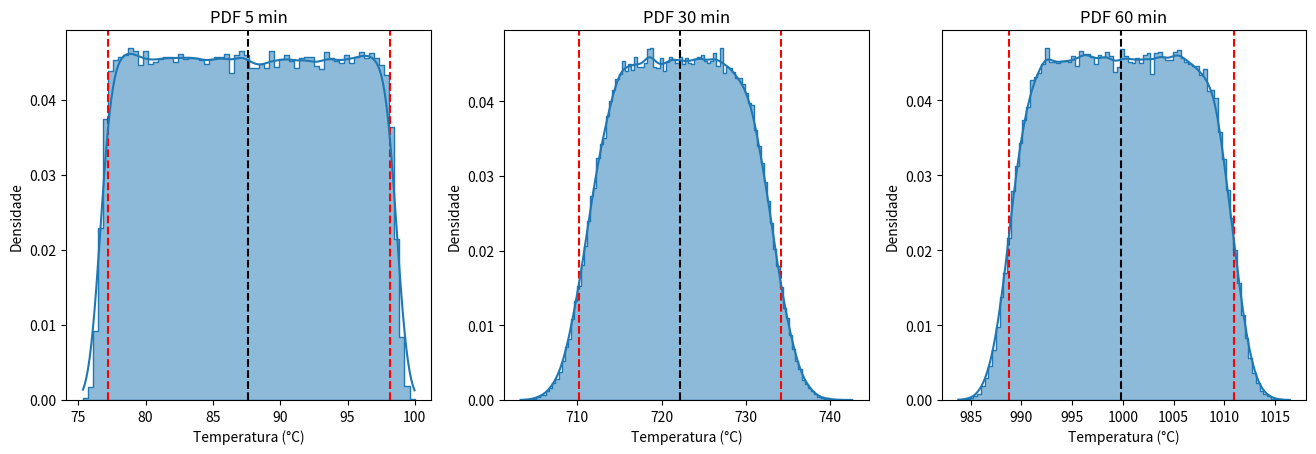
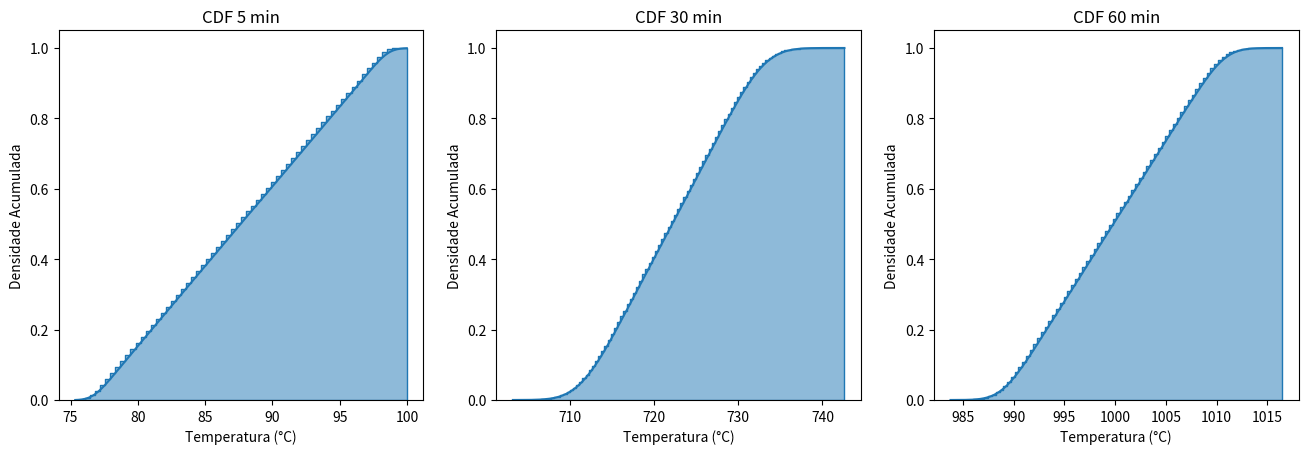

These figures' Python source, in order:
import matplotlib.pyplot as plt
import numpy as np
import seaborn as sb

constants = np.array(
    [
        0.0,
        3.8783277 * 10 ** (-2),
        -1.1612344 * 10 ** (-6),
        6.9525655 * 10 ** (-11),
        -3.0090077 * 10 ** (-15),
        8.8311584 * 10 ** (-20),
        -1.6213839 * 10 ** (-24),
        1.6693362 * 10 ** (-29),
        -7.3117540 * 10 ** (-35)
    ]
)

measurements = [
    np.array([2412, 2408, 2412, 2412, 2414]),
    np.array([25382, 25377, 25350, 25539, 25340]),
    np.array([36245, 36248, 36248, 36251, 36253]),
]


def m_factor(p):
    return round((10 ** 4) * (1 / (1 - p)))


def thermocouple_reference_function(voltage):
    return sum([c * voltage ** i for i, c in enumerate(constants)])


def sensitivity_coefficient(voltage):
    return sum([i * c * voltage ** (i - 1) for i, c in enumerate(constants)])


def thermocouple(temperature, cs, cs0, calibration, resolution, parasite_voltage, ref_temperature, tol_temperature,
                 grd_temperature):
    return temperature + cs * (calibration + resolution + parasite_voltage) - (cs / cs0) * ref_temperature + \
           tol_temperature + grd_temperature


def gen_calibration(M):
    return np.random.normal(0, 1, M)


def gen_resolution(M):
    return np.random.uniform(-0.5, 0.5, M)


def gen_parasite_voltage(M):
    return np.random.normal(0, 2, M)


def gen_ref_temperature(M):
    return np.random.normal(0, 0.1, M)


def gen_grd_temperature(M):
    return np.random.uniform(-11, +11, M)


def random_samples(data, M):
    mean = np.mean(data)
    std = np.std(data)
    return np.random.normal(mean, std, M)


def gen_tol_temperature(data, M):
    import copy
    aux_data = copy.deepcopy(data)
    N = len(np.where(aux_data > 375)[0])
    del aux_data
    return np.concatenate([np.random.normal(0, 1.5, N), np.random.normal(0, 0.4, M - N)])


def limits(data):
    import copy
    aux_data = copy.deepcopy(data)
    aux_data.sort()
    return aux_data[int(len(aux_data) * 0.025 - 1)], aux_data[int(len(aux_data) * 0.975 - 1)]


def plot_pdf(mmcs, name):
    fig, axes = plt.subplots(1, len(mmcs), figsize=(plt.figaspect(0.3)))
    for i, data in enumerate(mmcs):
        ax = axes[i]
        ax.set_title(f"PDF {name[i]}")
        inf, sup = limits(data)
        ax.axvline(inf, 0, 1, linestyle='--', c='red')
        ax.axvline(sup, 0, 1, linestyle='--', c='red')
        ax.axvline(np.mean(data), 0, 1, linestyle='--', c='black')
        # ax.axvline(np.mean(data) + 2*np.std(data), 0, 1, linestyle='--', c='black')
        # ax.axvline(np.mean(data) - 2*np.std(data), 0, 1, linestyle='--', c='black')
        ax.set_xlabel("Temperatura (°C)")
        ax.set_ylabel("Densidade")
        sb.histplot(data, kde=True, element="step", stat="density", ax=ax)

    plt.show()


def plot_cdf(mmcs, name):
    fig, axes = plt.subplots(1, 3, figsize=(plt.figaspect(0.3)))
    for i, data in enumerate(mmcs):
        ax = axes[i]
        ax.set_title(f"CDF {name[i]}")
        ax.set_xlabel("Temperatura (°C)")
        ax.set_ylabel("Densidade Acumulada")
        sb.histplot(data, kde=True, cumulative=True, element="step", stat="density", ax=ax)

    plt.show()


def info(data, name, p):
    inf, sup = limits(data)
    print(f'''
        For MMC {name}:
        M = {m_factor(p)}
        Result: {np.mean(data)} +\- {np.std(data)} °C
        Inferior Limit: {inf} °C
        Superior Limit: {sup} °C
        Meadian: {np.median(data)} °C
    ''')


def mmc_thermocouple(data, M):
    voltages = random_samples(data, M)
    temperature = thermocouple_reference_function(voltages)
    cs = sensitivity_coefficient(voltages)
    return thermocouple(
        temperature=temperature,
        cs=cs,
        cs0=constants[1],
        calibration=gen_calibration(M),
        resolution=gen_resolution(M),
        parasite_voltage=gen_parasite_voltage(M),
        ref_temperature=gen_ref_temperature(M),
        tol_temperature=gen_tol_temperature(temperature, M),
        grd_temperature=gen_grd_temperature(M)
    )


def main():
    M = m_factor(0.95)
    mmcs = [mmc_thermocouple(m, M) for m in measurements]

    titles = ['5 min', '30 min', '60 min']
    plot_pdf(mmcs, titles)
    plot_cdf(mmcs, titles)
    [info(mmc, title, 0.95) for mmc, title in zip(mmcs, titles)]


if __name__ == '__main__':
    main()
